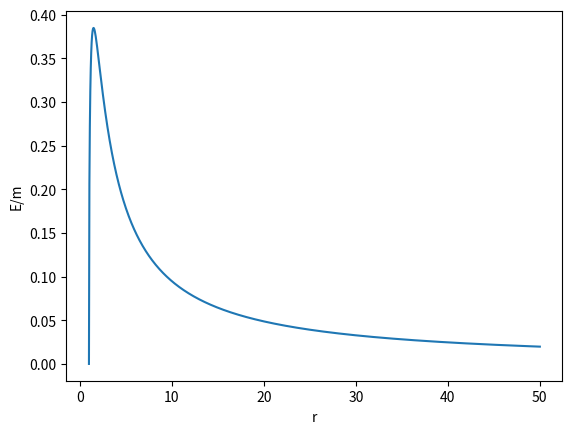

This chart was generated by the following Python code:
import numpy as np
import matplotlib.pyplot as plt
import sys
import os
import time


def V(r, M):
    return np.sqrt((1 - 2 * M / r) / r ** 2) 

def main():
    r = np.linspace(1, 50, 1000)
    M = r[0] / 2
    plt.plot(r, V(r, M))
    plt.xlabel("r")
    plt.ylabel("E/m")
    plt.show()


if __name__ == "__main__":
    main()
